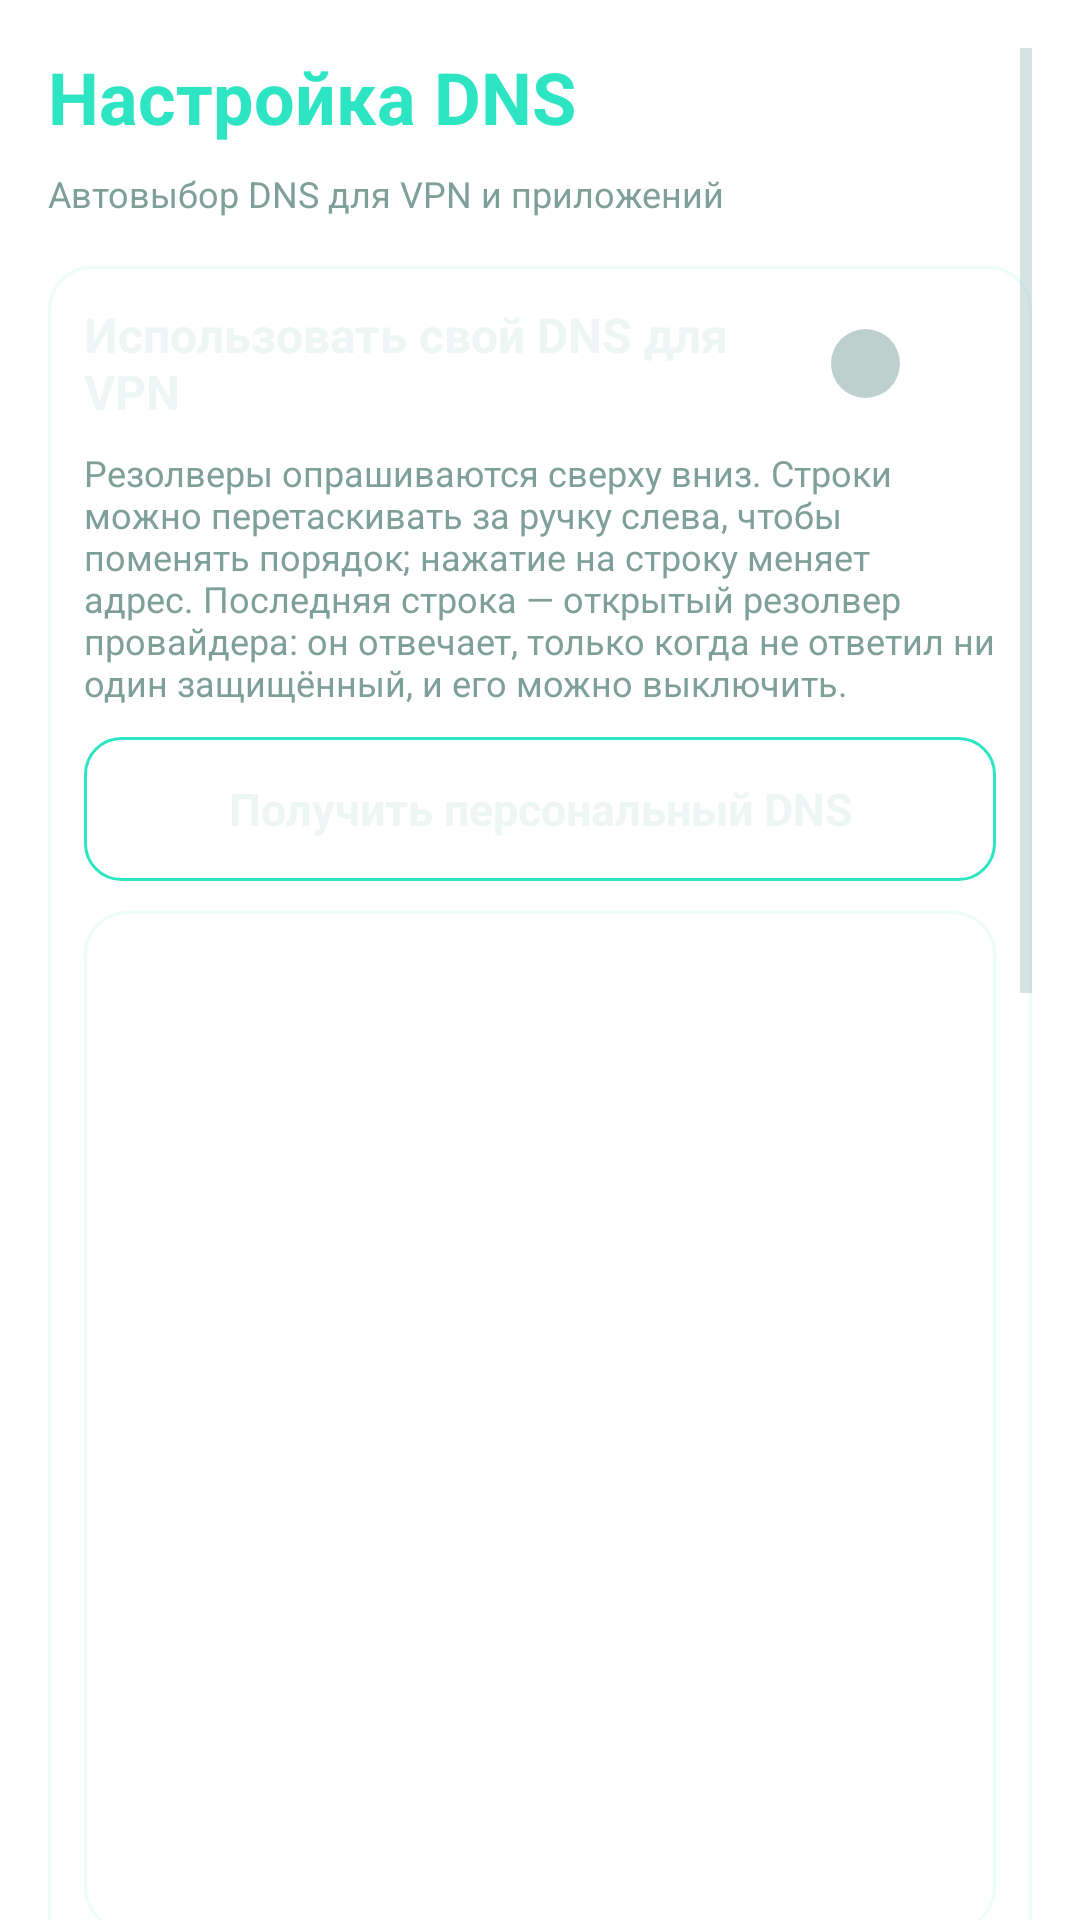

Here is an Android app screen rendered from its layout file. Give the layout XML and the strings, colors and styles it references.
<!-- AndroidManifest.xml: activity theme Theme.Nova.Settings -->
<!-- res/layout/activity_dns_settings.xml -->
<?xml version="1.0" encoding="utf-8"?>
<ScrollView xmlns:android="http://schemas.android.com/apk/res/android"
    android:layout_width="match_parent"
    android:layout_height="match_parent"
    android:fillViewport="true"
    android:clipToPadding="false"
    android:paddingLeft="16dp"
    android:paddingTop="16dp"
    android:paddingRight="16dp"
    android:paddingBottom="32dp">

    <LinearLayout
        android:layout_width="match_parent"
        android:layout_height="wrap_content"
        android:orientation="vertical">

        <TextView
            android:layout_width="wrap_content"
            android:layout_height="wrap_content"
            android:text="Настройка DNS"
            android:textColor="?attr/novaAccent"
            android:textSize="24sp"
            android:textStyle="bold" />

        <TextView
            android:id="@+id/tv_dns_runtime_summary"
            android:layout_width="match_parent"
            android:layout_height="wrap_content"
            android:layout_marginTop="8dp"
            android:text="Автовыбор DNS для VPN и приложений"
            android:textColor="?attr/novaTextHint"
            android:textSize="12sp" />

        <LinearLayout
            android:layout_width="match_parent"
            android:layout_height="wrap_content"
            android:layout_marginTop="16dp"
            android:background="?attr/novaCardBackground"
            android:orientation="vertical"
            android:padding="12dp">

            <Switch
                android:id="@+id/sw_global_dns"
                android:layout_width="match_parent"
                android:layout_height="wrap_content"
                android:text="Использовать свой DNS для VPN"
                android:textColor="?attr/novaTextTitle"
                android:textSize="16sp"
                android:textStyle="bold" />

            <TextView
                android:id="@+id/tv_dns_rules_hint"
                android:layout_width="match_parent"
                android:layout_height="wrap_content"
                android:layout_marginTop="8dp"
                android:text="Резолверы опрашиваются сверху вниз. Строки можно перетаскивать за ручку слева, чтобы поменять порядок; нажатие на строку меняет адрес. Последняя строка — открытый резолвер провайдера: он отвечает, только когда не ответил ни один защищённый, и его можно выключить."
                android:textColor="?attr/novaTextHint"
                android:textSize="12sp" />

            <TextView
                android:id="@+id/tv_dns_private_dns_warning"
                android:layout_width="match_parent"
                android:layout_height="wrap_content"
                android:layout_marginTop="8dp"
                android:textColor="?attr/novaAccent"
                android:textSize="12sp"
                android:textStyle="bold"
                android:visibility="gone" />

            <TextView
                android:id="@+id/btn_dns_get_personal"
                android:layout_width="match_parent"
                android:layout_height="48dp"
                android:layout_marginTop="10dp"
                android:background="@drawable/bg_settings_action_dark"
                android:gravity="center"
                android:paddingHorizontal="12dp"
                android:text="Получить персональный DNS"
                android:textColor="?attr/novaTextTitle"
                android:textSize="15sp"
                android:textStyle="bold" />

            <androidx.recyclerview.widget.RecyclerView
                android:id="@+id/rv_dns_rules"
                android:layout_width="match_parent"
                android:layout_height="340dp"
                android:layout_marginTop="10dp"
                android:background="?attr/novaCardBackground"
                android:clipToPadding="false"
                android:overScrollMode="ifContentScrolls"
                android:paddingTop="6dp"
                android:paddingBottom="6dp" />

            <TextView
                android:id="@+id/btn_add_dns_rule"
                android:layout_width="match_parent"
                android:layout_height="48dp"
                android:layout_marginTop="10dp"
                android:background="@drawable/bg_settings_action_dark"
                android:gravity="center"
                android:paddingHorizontal="12dp"
                android:text="Добавить сторонний"
                android:textColor="?attr/novaTextTitle"
                android:textSize="15sp"
                android:textStyle="bold" />

            <TextView
                android:id="@+id/btn_reset_dns_rules"
                android:layout_width="wrap_content"
                android:layout_height="wrap_content"
                android:layout_gravity="center_horizontal"
                android:layout_marginTop="8dp"
                android:background="?android:attr/selectableItemBackground"
                android:padding="8dp"
                android:text="Сбросить к умолчаниям"
                android:textColor="?attr/novaAccent"
                android:textSize="13sp" />

            <RadioGroup
                android:id="@+id/rg_dns_route_mode"
                android:layout_width="match_parent"
                android:layout_height="wrap_content"
                android:layout_marginTop="12dp">

                <RadioButton
                    android:id="@+id/rb_dns_route_fastest"
                    android:layout_width="wrap_content"
                    android:layout_height="wrap_content"
                    android:text="AUTO"
                    android:textColor="?attr/novaTextTitle" />

                <RadioButton
                    android:id="@+id/rb_dns_route_direct"
                    android:layout_width="wrap_content"
                    android:layout_height="wrap_content"
                    android:text="Напрямую провайдеру"
                    android:textColor="?attr/novaTextTitle" />

                <RadioButton
                    android:id="@+id/rb_dns_route_tunnel"
                    android:layout_width="wrap_content"
                    android:layout_height="wrap_content"
                    android:text="Через VPN"
                    android:textColor="?attr/novaTextTitle" />
            </RadioGroup>
        </LinearLayout>

        <LinearLayout
            android:layout_width="match_parent"
            android:layout_height="wrap_content"
            android:layout_marginTop="16dp"
            android:background="?attr/novaCardBackground"
            android:orientation="vertical"
            android:padding="12dp">

            <Switch
                android:id="@+id/sw_app_override_dns"
                android:layout_width="match_parent"
                android:layout_height="wrap_content"
                android:text="Отдельный DNS для приложения"
                android:textColor="?attr/novaTextTitle"
                android:textSize="16sp"
                android:textStyle="bold" />

            <TextView
                android:id="@+id/tv_selected_dns_app"
                android:layout_width="match_parent"
                android:layout_height="wrap_content"
                android:layout_marginTop="10dp"
                android:text="Выбрано приложение: пока не выбрано"
                android:textColor="?attr/novaTextTitle"
                android:textSize="14sp"
                android:textStyle="bold" />

            <TextView
                android:id="@+id/btn_pick_dns_app"
                android:layout_width="match_parent"
                android:layout_height="48dp"
                android:layout_marginTop="12dp"
                android:background="@drawable/bg_settings_action_dark"
                android:gravity="center"
                android:paddingHorizontal="12dp"
                android:text="Выбрать приложение"
                android:textColor="?attr/novaTextTitle"
                android:textSize="15sp"
                android:textStyle="bold" />

            <EditText
                android:id="@+id/et_dns_app_search"
                android:layout_width="match_parent"
                android:layout_height="wrap_content"
                android:layout_marginTop="10dp"
                android:background="@drawable/bg_settings_button"
                android:hint="Поиск приложения"
                android:inputType="text"
                android:padding="12dp"
                android:textColor="?attr/novaTextTitle"
                android:textColorHint="?attr/novaTextHint"
                android:visibility="gone" />

            <androidx.recyclerview.widget.RecyclerView
                android:id="@+id/rv_dns_apps"
                android:layout_width="match_parent"
                android:layout_height="280dp"
                android:layout_marginTop="10dp"
                android:background="?attr/novaCardBackground"
                android:clipToPadding="false"
                android:overScrollMode="ifContentScrolls"
                android:paddingTop="6dp"
                android:paddingBottom="6dp"
                android:visibility="gone" />

            <EditText
                android:id="@+id/et_app_fallback_dns"
                android:layout_width="match_parent"
                android:layout_height="wrap_content"
                android:layout_marginTop="12dp"
                android:background="@drawable/bg_settings_button"
                android:hint="DoH/DoT через запятую"
                android:inputType="text"
                android:padding="12dp"
                android:textColor="?attr/novaTextTitle"
                android:textColorHint="?attr/novaTextHint" />

            <EditText
                android:id="@+id/et_app_primary_dns"
                android:layout_width="match_parent"
                android:layout_height="wrap_content"
                android:layout_marginTop="10dp"
                android:background="@drawable/bg_settings_button"
                android:hint="Обычный DNS через запятую"
                android:inputType="text"
                android:padding="12dp"
                android:textColor="?attr/novaTextTitle"
                android:textColorHint="?attr/novaTextHint" />

            <Switch
                android:id="@+id/sw_app_plain_fallback"
                android:layout_width="match_parent"
                android:layout_height="wrap_content"
                android:layout_marginTop="10dp"
                android:layout_marginBottom="12dp"
                android:checked="true"
                android:text="Fallback на обычный DNS"
                android:textColor="?attr/novaTextTitle"
                android:textSize="14sp" />
        </LinearLayout>
    </LinearLayout>
</ScrollView>
<!-- resources referenced by this layout -->
<resources>
  <color name="tv_focus_fill">#3332D74B</color>
  <color name="tv_focus_stroke">#32D74B</color>
  <!-- drawable bg_nova_screen (drawable) -->
  <?xml version="1.0" encoding="utf-8"?>
  <shape xmlns:android="http://schemas.android.com/apk/res/android"
      android:shape="rectangle">
      <gradient
          android:angle="270"
          android:startColor="?attr/novaScreenTop"
          android:centerColor="?attr/novaScreenMid"
          android:endColor="?attr/novaScreenBottom"
          android:type="linear" />
  </shape>
  <!-- drawable bg_nova_field (drawable) -->
  <?xml version="1.0" encoding="utf-8"?>
  <selector xmlns:android="http://schemas.android.com/apk/res/android">
      <item android:state_focused="true">
          <shape android:shape="rectangle">
              <solid android:color="?attr/novaFocusFill" />
              <corners android:radius="10dp" />
              <stroke android:width="3dp" android:color="?attr/novaFocusStroke" />
          </shape>
      </item>
      <item>
          <shape android:shape="rectangle">
              <solid android:color="?attr/novaFieldFill" />
              <corners android:radius="10dp" />
              <stroke android:width="1dp" android:color="?attr/novaFieldStroke" />
          </shape>
      </item>
  </selector>
  <!-- drawable bg_nova_dialog_button (drawable) -->
  <?xml version="1.0" encoding="utf-8"?>
  <ripple xmlns:android="http://schemas.android.com/apk/res/android"
      android:color="?attr/novaFocusFill">
      <item>
          <selector>
              <item android:state_focused="true">
                  <shape android:shape="rectangle">
                      <solid android:color="?attr/novaFocusFill" />
                      <corners android:radius="10dp" />
                      <stroke android:width="3dp" android:color="?attr/novaFocusStroke" />
                  </shape>
              </item>
              <item>
                  <shape android:shape="rectangle">
                      <solid android:color="?attr/novaAccentDim" />
                      <corners android:radius="10dp" />
                      <stroke android:width="1dp" android:color="?attr/novaAccent" />
                  </shape>
              </item>
          </selector>
      </item>
  </ripple>
  <color name="nova_hue30_accent">#2EE5C3</color>
  <color name="nova_hue30_text_value">#AFCAC5</color>
  <color name="nova_hue30_text_hint">#7F9F99</color>
  <color name="nova_hue30_accent_dim">#2E2EE5C3</color>
  <color name="nova_hue30_accent_on">#060E0D</color>
  <color name="nova_hue30_separator">#12FFFFFF</color>
  <color name="nova_hue30_group_from">#2EE5C3</color>
  <color name="nova_hue30_group_to">#A8E6C0</color>
  <color name="nova_hue30_text_title">#EEF6F5</color>
  <color name="nova_hue30_switch_on">#2EE5C3</color>
  <color name="nova_hue30_switch_off">#2EFFFFFF</color>
  <color name="nova_hue30_thumb_on">#FFFFFF</color>
  <color name="nova_hue30_thumb_off">#BED0CD</color>
  <color name="nova_hue30_icon_tint">#B32EE5C3</color>
  <color name="nova_hue30_card_fill">#0BFFFFFF</color>
  <color name="nova_hue30_card_stroke">#267DE8D4</color>
  <!-- drawable switch_thumb_liquid (drawable) -->
  <?xml version="1.0" encoding="utf-8"?>
  <layer-list xmlns:android="http://schemas.android.com/apk/res/android">
      <item
          android:top="3dp"
          android:bottom="3dp"
          android:left="3dp"
          android:right="3dp">
          <shape android:shape="oval">
              <size
                  android:width="23dp"
                  android:height="23dp"/>
              <solid android:color="#FFFFFF"/>
          </shape>
      </item>
  </layer-list>
  <!-- drawable switch_track_liquid (drawable) -->
  <?xml version="1.0" encoding="utf-8"?>
  <shape xmlns:android="http://schemas.android.com/apk/res/android"
      android:shape="rectangle">
      <size
          android:width="52dp"
          android:height="29dp"/>
      <corners android:radius="15dp"/>
      <solid android:color="#FFFFFF"/>
      <stroke
          android:width="1dp"
          android:color="#33FFFFFF"/>
  </shape>
</resources>
